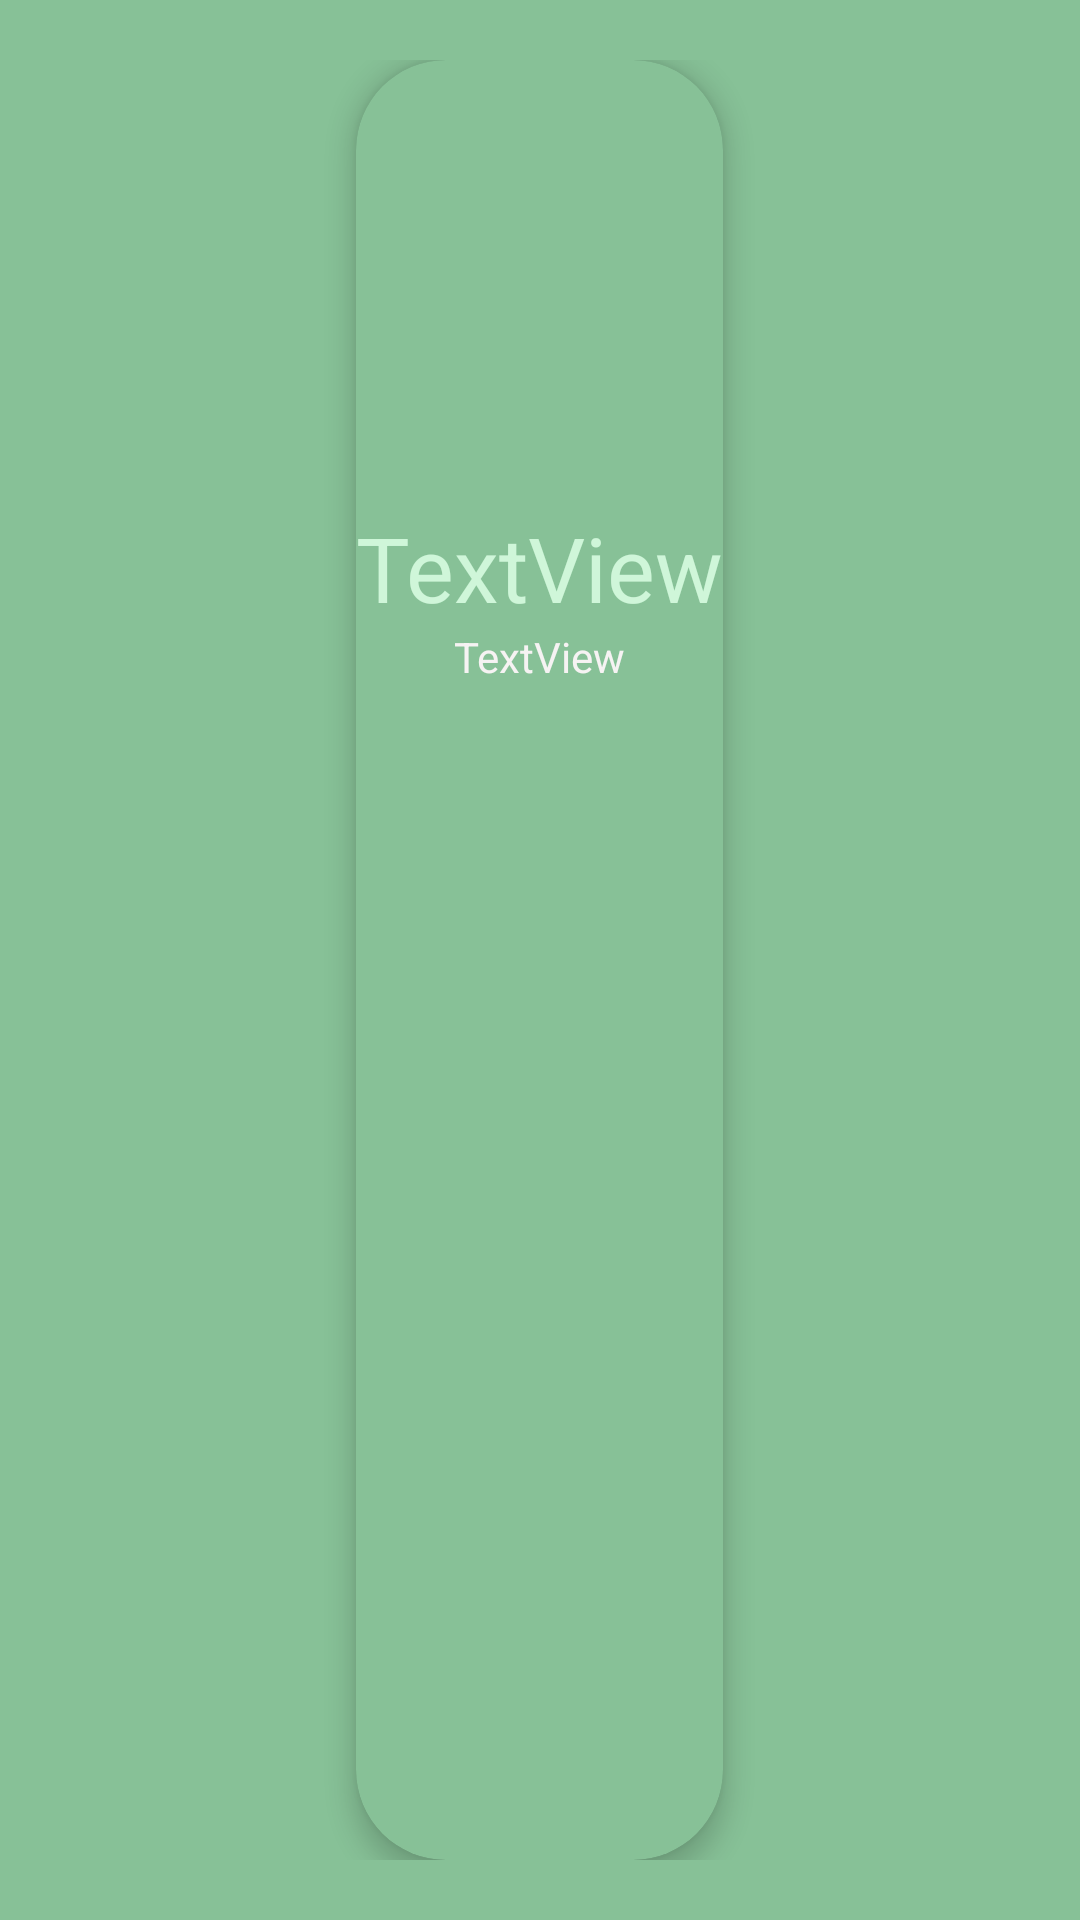

The Android layout XML behind this screen, and the referenced resources:
<!-- AndroidManifest.xml: application theme AppTheme -->
<!-- res/layout/city_item.xml -->
<?xml version="1.0" encoding="utf-8"?>

<LinearLayout xmlns:android="http://schemas.android.com/apk/res/android"
    xmlns:app="http://schemas.android.com/apk/res-auto"
    android:layout_width="match_parent"
    android:layout_height="wrap_content"
    android:layout_marginTop="40dp"
    android:background="@color/Main"
    android:orientation="vertical"
    android:outlineSpotShadowColor="#000000"
    android:paddingTop="20dp"
    android:paddingBottom="20dp">

    <androidx.cardview.widget.CardView
        android:layout_width="wrap_content"
        android:layout_height="match_parent"
        android:layout_gravity="center_horizontal"
        android:paddingTop="20dp"
        android:paddingBottom="20dp"
        app:cardBackgroundColor="@color/Main"
        app:cardCornerRadius="30dp"
        app:cardElevation="5dp">

        <ImageView
            android:id="@+id/ivCity"
            android:layout_width="match_parent"
            android:layout_height="wrap_content"
            android:layout_gravity="center_horizontal"
            app:srcCompat="@drawable/berlin" />

        <androidx.constraintlayout.widget.ConstraintLayout
            android:layout_width="match_parent"
            android:layout_height="match_parent">

            <LinearLayout
                android:layout_width="wrap_content"
                android:layout_height="wrap_content"
                android:layout_marginTop="20dp"
                android:orientation="vertical"
                app:layout_constraintStart_toStartOf="parent"
                app:layout_constraintTop_toTopOf="@+id/guideline3">

                <TextView
                    android:id="@+id/tvCityName"
                    android:layout_width="match_parent"
                    android:layout_height="wrap_content"
                    android:backgroundTintMode="screen"
                    android:breakStrategy="high_quality"
                    android:gravity="center_horizontal"
                    android:outlineSpotShadowColor="#FFFFFF"
                    android:shadowColor="#C1C0C0"
                    android:text="TextView"
                    android:textColor="#CFF6D9"
                    android:textSize="30sp" />

                <TextView
                    android:id="@+id/tvCityCountry"
                    android:layout_width="match_parent"
                    android:layout_height="wrap_content"
                    android:backgroundTintMode="screen"
                    android:gravity="center_horizontal"
                    android:shadowColor="#DDD7D7"
                    android:text="TextView"
                    android:textColor="@color/White" />
            </LinearLayout>

            <androidx.constraintlayout.widget.Guideline
                android:id="@+id/guideline3"
                android:layout_width="wrap_content"
                android:layout_height="wrap_content"
                android:orientation="horizontal"
                app:layout_constraintGuide_begin="129dp" />

        </androidx.constraintlayout.widget.ConstraintLayout>

    </androidx.cardview.widget.CardView>

</LinearLayout>
<!-- resources referenced by this layout -->
<resources>
  <color name="Main">#87c197</color>
  <color name="White">#F6F3F3</color>
  <style name="AppTheme" parent="Theme.AppCompat.Light.NoActionBar">
          
          <item name="colorPrimary">@color/DarkMain</item>
          <item name="colorPrimaryDark">@color/DarkMain</item>
  
      </style>
  <color name="DarkMain">#F6F3F3</color>
</resources>
